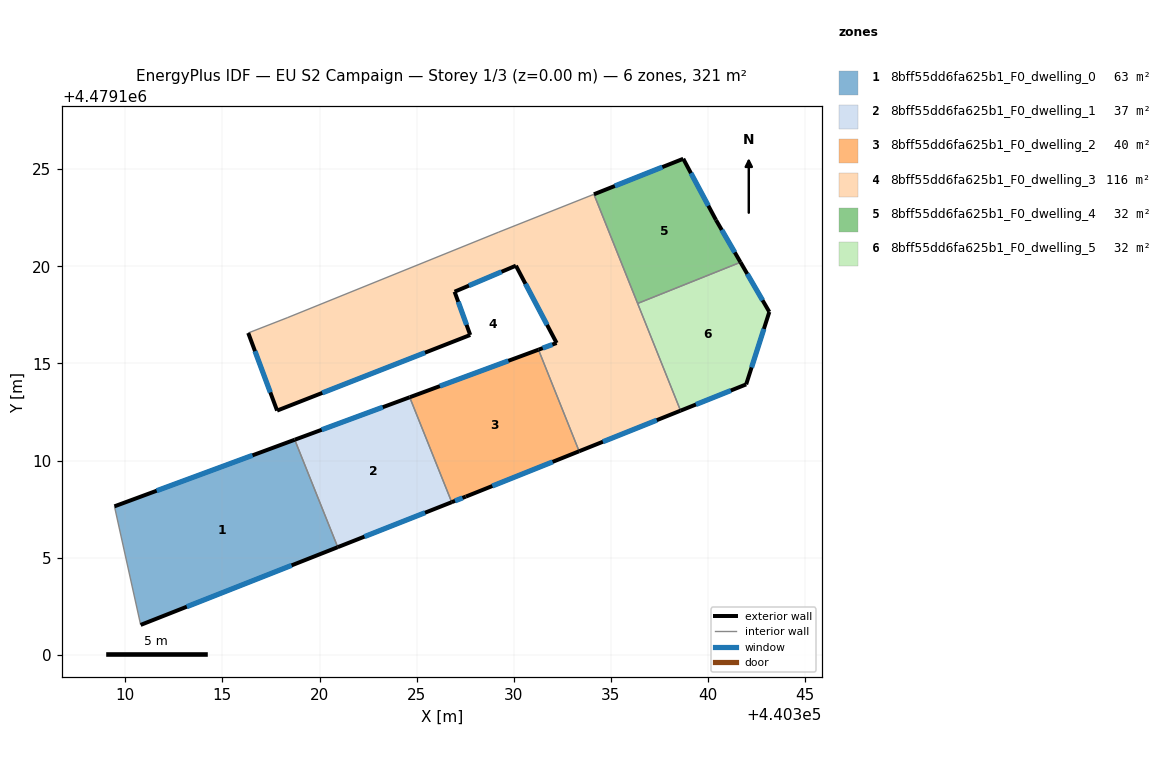
=== STOREY PLAN SPEC (per zone: floor XY polygon, exterior-wall plan segments, windows/doors) ===
zone 1: 8bff55dd6fa625b1_F0_dwelling_0  (63.1 m²)
  floor: (440320.94, 4479105.54) (440318.72, 4479111.07) (440309.44, 4479107.64) (440310.79, 4479101.54)
  exterior wall: (440309.44, 4479107.64) – (440318.72, 4479111.07)  [9.9 m]
    window: (440311.62, 4479108.44) – (440316.55, 4479110.27)  [8.4 m²]
  exterior wall: (440320.94, 4479105.54) – (440310.79, 4479101.54)  [10.9 m]
    window: (440318.56, 4479104.60) – (440313.17, 4479102.47)  [9.3 m²]
  interior walls: 2
zone 2: 8bff55dd6fa625b1_F0_dwelling_1  (37.1 m²)
  floor: (440326.81, 4479107.85) (440324.64, 4479113.26) (440318.72, 4479111.07) (440320.94, 4479105.54)
  exterior wall: (440318.72, 4479111.07) – (440324.64, 4479113.26)  [6.3 m]
    window: (440320.11, 4479111.58) – (440323.26, 4479112.74)  [5.4 m²]
  exterior wall: (440326.81, 4479107.85) – (440320.94, 4479105.54)  [6.3 m]
    window: (440325.43, 4479107.31) – (440322.31, 4479106.08)  [5.3 m²]
  interior walls: 2
zone 3: 8bff55dd6fa625b1_F0_dwelling_2  (40.5 m²)
  floor: (440333.37, 4479110.48) (440331.27, 4479115.71) (440324.64, 4479113.26) (440326.81, 4479107.85) (440327.53, 4479108.14)
  exterior wall: (440324.64, 4479113.26) – (440331.27, 4479115.71)  [7.1 m]
    window: (440326.20, 4479113.83) – (440329.72, 4479115.13)  [6.0 m²]
  exterior wall: (440333.37, 4479110.48) – (440327.53, 4479108.14)  [6.3 m]
    window: (440332.00, 4479109.93) – (440328.90, 4479108.69)  [5.3 m²]
  exterior wall: (440327.53, 4479108.14) – (440326.81, 4479107.85)  [0.8 m]
    window: (440327.36, 4479108.07) – (440326.98, 4479107.92)  [0.7 m²]
  interior walls: 2
zone 4: 8bff55dd6fa625b1_F0_dwelling_3  (115.8 m²)
  floor: (440338.59, 4479112.57) (440334.13, 4479123.71) (440329.23, 4479121.76) (440318.34, 4479117.35) (440316.33, 4479116.57) (440317.82, 4479112.57) (440327.76, 4479116.46) (440326.95, 4479118.69) (440330.11, 4479120.03) (440332.21, 4479116.05) (440331.27, 4479115.71) (440333.37, 4479110.48)
  exterior wall: (440338.59, 4479112.57) – (440333.37, 4479110.48)  [5.6 m]
    window: (440337.37, 4479112.08) – (440334.59, 4479110.97)  [4.8 m²]
  exterior wall: (440331.27, 4479115.71) – (440332.21, 4479116.05)  [1.0 m]
    window: (440331.49, 4479115.79) – (440331.99, 4479115.97)  [0.8 m²]
  exterior wall: (440332.21, 4479116.05) – (440330.11, 4479120.03)  [4.5 m]
    window: (440331.72, 4479116.98) – (440330.60, 4479119.10)  [3.8 m²]
  exterior wall: (440330.11, 4479120.03) – (440326.95, 4479118.69)  [3.4 m]
    window: (440329.37, 4479119.72) – (440327.69, 4479119.00)  [2.9 m²]
  exterior wall: (440326.95, 4479118.69) – (440327.76, 4479116.46)  [2.4 m]
    window: (440327.14, 4479118.17) – (440327.57, 4479116.98)  [2.0 m²]
  exterior wall: (440327.76, 4479116.46) – (440317.82, 4479112.57)  [10.7 m]
    window: (440325.43, 4479115.55) – (440320.14, 4479113.48)  [9.1 m²]
  exterior wall: (440317.82, 4479112.57) – (440316.33, 4479116.57)  [4.3 m]
    window: (440317.47, 4479113.50) – (440316.68, 4479115.63)  [3.6 m²]
  interior walls: 6
zone 5: 8bff55dd6fa625b1_F0_dwelling_4  (32.1 m²)
  floor: (440341.67, 4479120.21) (440340.41, 4479122.38) (440338.73, 4479125.53) (440334.13, 4479123.71) (440336.38, 4479118.09)
  exterior wall: (440334.13, 4479123.71) – (440338.73, 4479125.53)  [4.9 m]
    window: (440335.20, 4479124.13) – (440337.65, 4479125.11)  [4.2 m²]
  exterior wall: (440338.73, 4479125.53) – (440340.41, 4479122.38)  [3.6 m]
    window: (440339.12, 4479124.80) – (440340.02, 4479123.12)  [3.0 m²]
  exterior wall: (440340.41, 4479122.38) – (440341.67, 4479120.21)  [2.5 m]
    window: (440340.71, 4479121.87) – (440341.38, 4479120.71)  [2.1 m²]
  interior walls: 2
zone 6: 8bff55dd6fa625b1_F0_dwelling_5  (32.1 m²)
  floor: (440341.97, 4479113.92) (440343.16, 4479117.65) (440341.67, 4479120.21) (440336.38, 4479118.09) (440338.59, 4479112.57)
  exterior wall: (440341.67, 4479120.21) – (440343.16, 4479117.65)  [3.0 m]
    window: (440342.02, 4479119.61) – (440342.81, 4479118.25)  [2.5 m²]
  exterior wall: (440343.16, 4479117.65) – (440341.97, 4479113.92)  [3.9 m]
    window: (440342.88, 4479116.78) – (440342.25, 4479114.79)  [3.3 m²]
  exterior wall: (440341.97, 4479113.92) – (440338.59, 4479112.57)  [3.6 m]
    window: (440341.18, 4479113.60) – (440339.38, 4479112.88)  [3.1 m²]
  interior walls: 2

=== DERIVED (storey summary) ===
Building: EU S2 Campaign
Storey: 1 of 3  (floor level z = 0.00 m)
Storey gross floor area: 320.7 m²
Zones on this storey: 6
  - 8bff55dd6fa625b1_F0_dwelling_0: floor 63.1 m²; exterior wall 20.8 m (62.4 m²); 2 window(s) 17.6 m²; WWR 28.3%
  - 8bff55dd6fa625b1_F0_dwelling_1: floor 37.1 m²; exterior wall 12.6 m (37.9 m²); 2 window(s) 10.7 m²; WWR 28.3%
  - 8bff55dd6fa625b1_F0_dwelling_2: floor 40.5 m²; exterior wall 14.1 m (42.4 m²); 3 window(s) 12.0 m²; WWR 28.3%
  - 8bff55dd6fa625b1_F0_dwelling_3: floor 115.8 m²; exterior wall 31.9 m (95.6 m²); 7 window(s) 27.0 m²; WWR 28.3%
  - 8bff55dd6fa625b1_F0_dwelling_4: floor 32.1 m²; exterior wall 11.0 m (33.1 m²); 3 window(s) 9.4 m²; WWR 28.3%
  - 8bff55dd6fa625b1_F0_dwelling_5: floor 32.1 m²; exterior wall 10.5 m (31.5 m²); 3 window(s) 8.9 m²; WWR 28.3%
Zone adjacency (shared interzone walls):
  - 8bff55dd6fa625b1_F0_dwelling_0 ↔ 8bff55dd6fa625b1_F0_dwelling_1
  - 8bff55dd6fa625b1_F0_dwelling_1 ↔ 8bff55dd6fa625b1_F0_dwelling_2
  - 8bff55dd6fa625b1_F0_dwelling_2 ↔ 8bff55dd6fa625b1_F0_dwelling_3
  - 8bff55dd6fa625b1_F0_dwelling_3 ↔ 8bff55dd6fa625b1_F0_dwelling_4
  - 8bff55dd6fa625b1_F0_dwelling_3 ↔ 8bff55dd6fa625b1_F0_dwelling_5
  - 8bff55dd6fa625b1_F0_dwelling_4 ↔ 8bff55dd6fa625b1_F0_dwelling_5